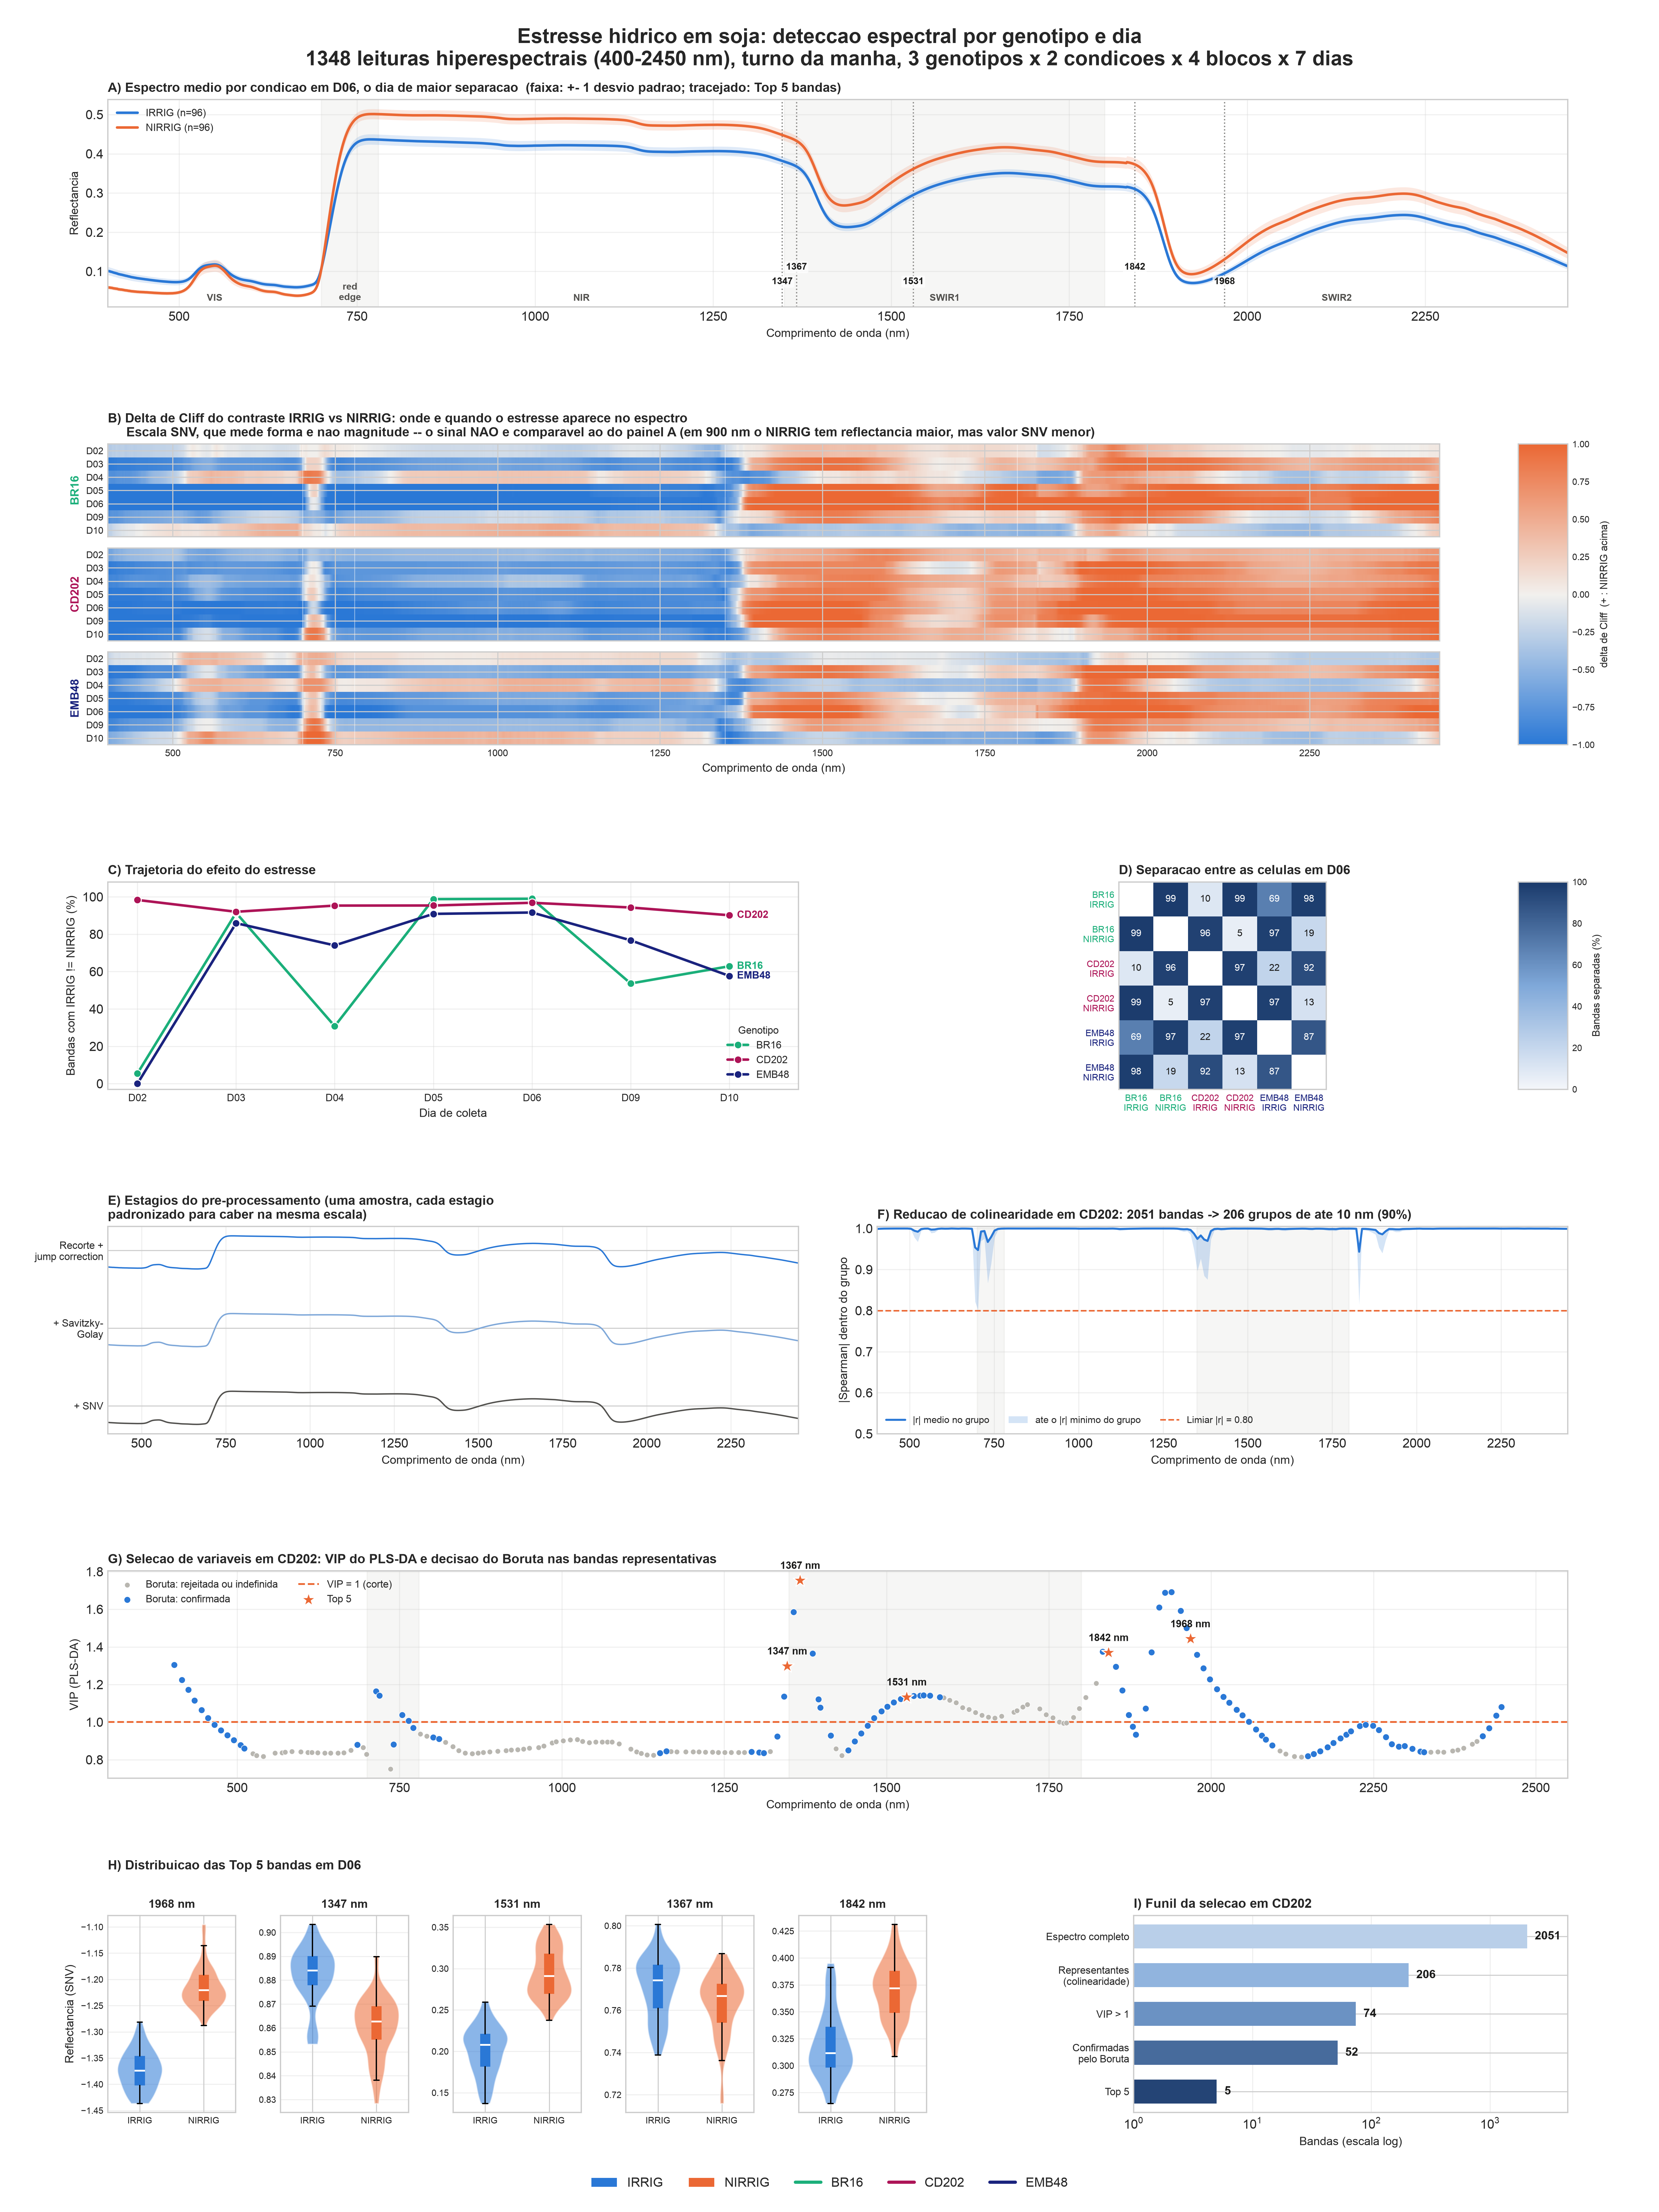

Here is the Python script that generated this plot:
#!/usr/bin/env python3
"""Figura-resumo do experimento de estresse hidrico em soja.

Reune numa peca so o que os sete modulos de analise produzem separadamente:
que o espectro separa irrigado de nao irrigado, quando essa separacao aparece,
onde no espectro ela mora, e quais cinco bandas sobrevivem ao funil de selecao.

Paineis:

A) Espectro medio de reflectancia IRRIG vs NIRRIG no dia de maior separacao,
   com as regioes espectrais anotadas e as Top 5 bandas marcadas.
B) PAINEL CENTRAL. Heatmap dia x comprimento de onda do delta de Cliff do
   contraste IRRIG vs NIRRIG, uma faixa por genotipo. Mostra simultaneamente
   onde e quando o estresse aparece, e a escala divergente da a direcao.
C) Trajetoria: % de bandas com IRRIG != NIRRIG ao longo dos sete dias.
D) Matriz 6x6 de separacao entre as celulas genotipo x condicao no dia de pico.
E) Estagios do pre-processamento numa amostra.
F) Reducao de colinearidade: 2051 bandas -> grupos, com o tamanho de cada
   grupo ao longo do espectro.
G) VIP do PLS-DA ao longo do espectro, com a linha VIP = 1, a decisao do
   Boruta codificada e as Top 5 rotuladas.
H) Distribuicao IRRIG vs NIRRIG das cinco bandas selecionadas, no dia de pico.
I) Funil da selecao: 2051 -> representantes -> VIP > 1 -> Boruta -> 5.

Todas as analises usam apenas o turno da manha, o unico presente nos sete dias.

Paleta validada por codigo contra deuteranopia, protanopia e tritanopia --
ver o bloco de cores abaixo para os valores medidos.

Uso:
    python figura_resumo.py
"""

from __future__ import annotations

import sys
from pathlib import Path

import numpy as np
import pandas as pd

try:
    import matplotlib.pyplot as plt
    from matplotlib.colors import LinearSegmentedColormap, TwoSlopeNorm
    from matplotlib.lines import Line2D
    from matplotlib.patches import Patch
except ImportError:
    raise SystemExit("matplotlib nao esta instalado. Instale com: pip install matplotlib")

ROOT = Path(__file__).resolve().parent
sys.path.insert(0, str(ROOT.parent / "preprocessamento_espectral"))
sys.path.insert(0, str(ROOT.parent / "testeDeNormalidade"))
sys.path.insert(0, str(ROOT.parent / "testeDiferencaSignificativa"))

from shapiro_normalidade import carregar_estagios  # noqa: E402

COMPARACAO = ROOT.parent / "testeDiferencaSignificativa" / "dataset_gerado"
COLINEARIDADE = ROOT.parent / "reducaoColinearidade" / "dataset_gerado"
SELECAO = ROOT.parent / "selecaoVariaveis" / "dataset_gerado"

SAIDA_PNG = ROOT / "figura_resumo.png"
SAIDA_PDF = ROOT / "figura_resumo.pdf"

TURNO = "manha"

GENOTIPOS = ["BR16", "CD202", "EMB48"]
CONDICOES = ["IRRIG", "NIRRIG"]

# A reducao de colinearidade e a selecao de variaveis rodam por genotipo. Os
# paineis que dependem delas mostram o resultado de um genotipo; CD202 e o de
# resposta mais forte ao estresse.
GENOTIPO_SELECAO = "CD202"

# Paleta categorica validada em OKLab sob visao normal e as tres dicromacias.
# Os 10 pares passam: pior dE em visao normal 21.6 (piso 15), pior dE sob CVD
# 10.0 em protanopia, no par NIRRIG x BR16 (piso 8). Substitui o par
# verde/vermelho de plot_preprocessamento.py, que protanopia e deuteranopia
# nao distinguem.
COR_CONDICAO = {"IRRIG": "#2a78d6", "NIRRIG": "#eb6834"}
COR_GENOTIPO = {"BR16": "#1baf7a", "CD202": "#ad1457", "EMB48": "#1a237e"}

COR_TEXTO = "#1a1a19"
COR_TEXTO_FRACO = "#52514e"
COR_NEUTRA = "#b8b6b0"

# Divergente para o delta de Cliff: dois polos e cinza neutro exatamente no
# zero. A polaridade repete a da condicao -- laranja para delta positivo, que
# e o lado do NIRRIG.
CMAP_DIVERGENTE = LinearSegmentedColormap.from_list(
    "cliff", [COR_CONDICAO["IRRIG"], "#f2f0ed", COR_CONDICAO["NIRRIG"]]
)
# Sequencial de matiz unica para magnitude sem sinal.
CMAP_SEQUENCIAL = LinearSegmentedColormap.from_list(
    "magnitude", ["#f4f6fa", "#7fa8d9", "#1a3a6b"]
)

REGIOES = [
    ("VIS", 400, 700),
    ("red\nedge", 700, 780),
    ("NIR", 780, 1350),
    ("SWIR1", 1350, 1800),
    ("SWIR2", 1800, 2451),
]


# --------------------------------------------------------------------------
# Dados
# --------------------------------------------------------------------------

def dia_de_pico(resumo: pd.DataFrame) -> str:
    """Dia com a maior separacao IRRIG vs NIRRIG entre os pares de estresse."""
    estresse = resumo[resumo["tipo"] == "estresse"]
    return str(estresse.loc[estresse["prop_sig"].idxmax(), "dia"])


# --------------------------------------------------------------------------
# Paineis
# --------------------------------------------------------------------------

def painel_a(
    ax: plt.Axes,
    meta: pd.DataFrame,
    recortado: np.ndarray,
    w: np.ndarray,
    dia: str,
    top5: list[int],
) -> None:
    """Espectro medio de reflectancia por condicao no dia de pico."""
    for condicao in CONDICOES:
        mask = ((meta["dia"] == dia) & (meta["condicao"] == condicao)).to_numpy()
        media = recortado[mask].mean(axis=0)
        desvio = recortado[mask].std(axis=0)
        ax.fill_between(w, media - desvio, media + desvio,
                        color=COR_CONDICAO[condicao], alpha=0.15, linewidth=0)
        ax.plot(w, media, color=COR_CONDICAO[condicao], linewidth=2,
                label=f"{condicao} (n={int(mask.sum())})")

    # Rotulos no rodape e alternados em altura: tres das cinco bandas caem
    # dentro de 36 nm e colidiriam se ficassem na mesma linha.
    for i, banda in enumerate(sorted(top5)):
        ax.axvline(banda, color=COR_TEXTO_FRACO, linestyle=":", linewidth=1,
                   alpha=0.7, zorder=0)
        ax.annotate(f"{banda}", xy=(banda, 0.10 + 0.07 * (i % 2)),
                    xycoords=("data", "axes fraction"),
                    ha="center", va="bottom", fontsize=7.5,
                    fontweight="bold", color=COR_TEXTO,
                    bbox=dict(boxstyle="round,pad=0.15", facecolor="white",
                              edgecolor="none", alpha=0.75))

    anotar_regioes(ax)
    ax.set_xlim(w.min(), w.max())
    ax.set_xlabel("Comprimento de onda (nm)", fontsize=9)
    ax.set_ylabel("Reflectancia", fontsize=9)
    ax.set_title(
        f"A) Espectro medio por condicao em {dia}, o dia de maior separacao  "
        "(faixa: +- 1 desvio padrao; tracejado: Top 5 bandas)",
        fontsize=10, fontweight="bold", loc="left",
    )
    ax.legend(fontsize=8, loc="upper left")
    ax.grid(True, alpha=0.3)


def anotar_regioes(ax: plt.Axes, com_rotulo: bool = True) -> None:
    """Sombreia e nomeia as regioes espectrais."""
    for i, (nome, ini, fim) in enumerate(REGIOES):
        if i % 2:
            ax.axvspan(ini, fim, color=COR_NEUTRA, alpha=0.12, zorder=0)
        if com_rotulo:
            ax.annotate(nome, xy=((ini + fim) / 2, 0.02), xycoords=("data", "axes fraction"),
                        ha="center", va="bottom", fontsize=7.5,
                        color=COR_TEXTO_FRACO, fontweight="bold")


def painel_b(
    axes: list[plt.Axes],
    estresse: pd.DataFrame,
    cax: plt.Axes,
    w: np.ndarray,
) -> None:
    """Heatmap dia x comprimento de onda do delta de Cliff, um por genotipo."""
    dias = sorted(estresse["dia"].unique())

    for ax, genotipo in zip(axes, GENOTIPOS):
        sub = estresse[estresse["genotipo"] == genotipo]
        grade = (
            sub.pivot(index="dia", columns="banda_nm", values="delta_cliff")
            .reindex(dias)
        )

        im = ax.imshow(
            grade.to_numpy(), aspect="auto", cmap=CMAP_DIVERGENTE,
            norm=TwoSlopeNorm(vmin=-1, vcenter=0, vmax=1),
            extent=[w.min(), w.max(), len(dias) - 0.5, -0.5],
            interpolation="nearest",
        )
        ax.set_yticks(range(len(dias)))
        ax.set_yticklabels(dias, fontsize=7.5)
        ax.set_ylabel(genotipo, fontsize=9, fontweight="bold",
                      color=COR_GENOTIPO[genotipo])
        ax.tick_params(labelsize=7.5)
        if ax is not axes[-1]:
            ax.tick_params(labelbottom=False)
        for _, ini, fim in REGIOES:
            ax.axvline(ini, color="white", linewidth=0.6, alpha=0.5)

    axes[-1].set_xlabel("Comprimento de onda (nm)", fontsize=9)
    axes[0].set_title(
        "B) Delta de Cliff do contraste IRRIG vs NIRRIG: onde e quando o "
        "estresse aparece no espectro\n"
        "     Escala SNV, que mede forma e nao magnitude -- o sinal NAO e "
        "comparavel ao do painel A (em 900 nm o NIRRIG tem reflectancia maior, "
        "mas valor SNV menor)",
        fontsize=10, fontweight="bold", loc="left",
    )

    barra = plt.colorbar(im, cax=cax)
    barra.set_label("delta de Cliff  (+ : NIRRIG acima)", fontsize=8)
    barra.ax.tick_params(labelsize=7)


def painel_c(ax: plt.Axes, estresse: pd.DataFrame) -> None:
    """Trajetoria do efeito do estresse ao longo dos dias, por genotipo."""
    dias = sorted(estresse["dia"].unique())
    x = np.arange(len(dias))

    for genotipo in GENOTIPOS:
        sub = estresse[estresse["genotipo"] == genotipo]
        prop = (
            sub.groupby("dia")["significativa"].mean().reindex(dias).to_numpy() * 100
        )
        ax.plot(x, prop, color=COR_GENOTIPO[genotipo], linewidth=2,
                marker="o", markersize=6, markeredgecolor="white",
                markeredgewidth=0.8, label=genotipo)
        # Rotulo direto: identidade nao depende so da cor.
        ax.annotate(genotipo, xy=(x[-1], prop[-1]), xytext=(6, 0),
                    textcoords="offset points", va="center", fontsize=8,
                    fontweight="bold", color=COR_GENOTIPO[genotipo])

    ax.set_xticks(x)
    ax.set_xticklabels(dias, fontsize=8)
    ax.set_xlim(-0.3, len(dias) - 0.3)
    ax.set_ylim(-3, 108)
    ax.set_xlabel("Dia de coleta", fontsize=9)
    ax.set_ylabel("Bandas com IRRIG != NIRRIG (%)", fontsize=9)
    ax.set_title("C) Trajetoria do efeito do estresse", fontsize=10,
                 fontweight="bold", loc="left")
    ax.legend(fontsize=8, loc="lower right", title="Genotipo", title_fontsize=8)
    ax.grid(True, alpha=0.3)


def painel_d(ax: plt.Axes, resumo: pd.DataFrame, cax: plt.Axes, dia: str) -> None:
    """Matriz 6x6 de separacao entre as celulas genotipo x condicao."""
    celulas = [f"{g}|{c}" for g in GENOTIPOS for c in CONDICOES]
    grade = np.full((len(celulas), len(celulas)), np.nan)

    sub = resumo[resumo["dia"] == dia]
    indice = {nome: i for i, nome in enumerate(celulas)}
    for _, row in sub.iterrows():
        i, j = indice[row["celula_a"]], indice[row["celula_b"]]
        grade[i, j] = grade[j, i] = row["prop_sig"] * 100

    im = ax.imshow(grade, cmap=CMAP_SEQUENCIAL, vmin=0, vmax=100)

    for i in range(len(celulas)):
        for j in range(len(celulas)):
            if np.isnan(grade[i, j]):
                continue
            claro = grade[i, j] > 55
            ax.text(j, i, f"{grade[i, j]:.0f}", ha="center", va="center",
                    fontsize=7.5, color="white" if claro else COR_TEXTO)

    rotulos = [c.replace("|", "\n") for c in celulas]
    ax.set_xticks(range(len(celulas)))
    ax.set_yticks(range(len(celulas)))
    ax.set_xticklabels(rotulos, fontsize=7)
    ax.set_yticklabels(rotulos, fontsize=7)
    for i, nome in enumerate(celulas):
        cor = COR_GENOTIPO[nome.split("|")[0]]
        ax.get_xticklabels()[i].set_color(cor)
        ax.get_yticklabels()[i].set_color(cor)

    ax.set_title(f"D) Separacao entre as celulas em {dia}", fontsize=10,
                 fontweight="bold", loc="left")
    ax.grid(False)
    barra = plt.colorbar(im, cax=cax)
    barra.set_label("Bandas separadas (%)", fontsize=8)
    barra.ax.tick_params(labelsize=7)


def painel_e(ax: plt.Axes, estagios: dict[str, np.ndarray], w: np.ndarray) -> None:
    """Estagios do pre-processamento numa unica amostra."""
    # Eixos independentes empilhados seriam dois eixos y no mesmo grafico; em
    # vez disso cada estagio e deslocado verticalmente e o eixo y vira
    # qualitativo, com a escala de cada um anotada no proprio rotulo.
    rotulos = [
        ("recortado", "Recorte +\njump correction"),
        ("suavizado", "+ Savitzky-\nGolay"),
        ("normalizado", "+ SNV"),
    ]
    deslocamento = 0.0
    posicoes, nomes = [], []
    for i, (chave, nome) in enumerate(rotulos):
        y = estagios[chave][0]
        y = (y - y.mean()) / (y.std() if y.std() else 1.0)
        ax.plot(w, y + deslocamento, linewidth=1.1,
                color=[COR_CONDICAO["IRRIG"], "#7fa8d9", COR_TEXTO_FRACO][i])
        posicoes.append(deslocamento)
        nomes.append(nome)
        deslocamento -= 7.0

    ax.set_yticks(posicoes)
    ax.set_yticklabels(nomes, fontsize=8)
    ax.set_xlim(w.min(), w.max())
    ax.set_xlabel("Comprimento de onda (nm)", fontsize=9)
    ax.set_title("E) Estagios do pre-processamento (uma amostra, cada estagio\n"
                 "padronizado para caber na mesma escala)",
                 fontsize=10, fontweight="bold", loc="left")
    ax.grid(True, alpha=0.3, axis="x")


def painel_f(ax: plt.Axes, grupos: pd.DataFrame, n_bandas: int) -> None:
    """Colinearidade interna dos grupos ao longo do espectro.

    O tamanho dos grupos nao vale um grafico: praticamente todos batem no teto
    de 10 bandas, porque a janela de 10 nm e que limita, nao o criterio de
    correlacao -- bandas vizinhas de 1 nm quase sempre passam de |r| = 0.80.
    O que varia, e informa, e a correlacao *dentro* de cada grupo: onde ela
    cai, o espectro tem estrutura fina que a janela nao consegue colapsar.
    """
    centro = (grupos["inicio_nm"] + grupos["fim_nm"]) / 2

    ax.plot(centro, grupos["r_abs_medio_grupo"], color=COR_CONDICAO["IRRIG"],
            linewidth=1.6, label="|r| medio no grupo")
    ax.fill_between(centro, grupos["r_abs_min_grupo"],
                    grupos["r_abs_medio_grupo"],
                    color=COR_CONDICAO["IRRIG"], alpha=0.2, linewidth=0,
                    label="ate o |r| minimo do grupo")
    ax.axhline(0.80, color=COR_CONDICAO["NIRRIG"], linestyle="--",
               linewidth=1.2, label="Limiar |r| = 0.80")

    anotar_regioes(ax, com_rotulo=False)
    reducao = 1 - len(grupos) / n_bandas
    ax.set_xlim(centro.min(), centro.max())
    ax.set_ylim(0.5, 1.005)
    ax.set_xlabel("Comprimento de onda (nm)", fontsize=9)
    ax.set_ylabel("|Spearman| dentro do grupo", fontsize=9)
    ax.set_title(
        f"F) Reducao de colinearidade em {GENOTIPO_SELECAO}: {n_bandas} "
        f"bandas -> {len(grupos)} grupos de ate 10 nm ({reducao:.0%})",
        fontsize=10, fontweight="bold", loc="left",
    )
    ax.legend(fontsize=7.5, loc="lower left", ncol=3)
    ax.grid(True, alpha=0.3)


def painel_g(ax: plt.Axes, selecao: pd.DataFrame, top5: list[int]) -> None:
    """VIP ao longo do espectro, com decisao do Boruta e as Top 5."""
    confirmada = selecao["confirmada_boruta"].to_numpy()

    ax.scatter(selecao.loc[~confirmada, "banda_nm"], selecao.loc[~confirmada, "vip"],
               s=18, color=COR_NEUTRA, edgecolor="white", linewidth=0.4,
               label="Boruta: rejeitada ou indefinida", zorder=2)
    ax.scatter(selecao.loc[confirmada, "banda_nm"], selecao.loc[confirmada, "vip"],
               s=26, color=COR_CONDICAO["IRRIG"], edgecolor="white",
               linewidth=0.4, label="Boruta: confirmada", zorder=3)

    ax.axhline(1.0, color=COR_CONDICAO["NIRRIG"], linestyle="--", linewidth=1.4,
               label="VIP = 1 (corte)", zorder=1)

    escolhidas = selecao[selecao["banda_nm"].isin(top5)]
    ax.scatter(escolhidas["banda_nm"], escolhidas["vip"], s=130, marker="*",
               color=COR_CONDICAO["NIRRIG"], edgecolor="white", linewidth=0.8,
               label="Top 5", zorder=4)
    for _, row in escolhidas.iterrows():
        ax.annotate(f"{int(row['banda_nm'])} nm",
                    xy=(row["banda_nm"], row["vip"]), xytext=(0, 9),
                    textcoords="offset points", ha="center", fontsize=8,
                    fontweight="bold", color=COR_TEXTO)

    anotar_regioes(ax, com_rotulo=False)
    ax.set_xlabel("Comprimento de onda (nm)", fontsize=9)
    ax.set_ylabel("VIP (PLS-DA)", fontsize=9)
    ax.set_title(f"G) Selecao de variaveis em {GENOTIPO_SELECAO}: VIP do "
                 "PLS-DA e decisao do Boruta nas bandas representativas",
                 fontsize=10, fontweight="bold", loc="left")
    ax.legend(fontsize=8, loc="upper left", ncol=2)
    ax.grid(True, alpha=0.3)


def painel_h(
    axes: list[plt.Axes],
    meta: pd.DataFrame,
    normalizado: np.ndarray,
    w: np.ndarray,
    dia: str,
    top5: list[int],
) -> None:
    """Distribuicao IRRIG vs NIRRIG das cinco bandas escolhidas."""
    for ax, banda in zip(axes, top5):
        j = int(np.flatnonzero(w == banda)[0])
        dados, cores = [], []
        for condicao in CONDICOES:
            mask = ((meta["dia"] == dia) & (meta["condicao"] == condicao)).to_numpy()
            dados.append(normalizado[mask, j])
            cores.append(COR_CONDICAO[condicao])

        partes = ax.violinplot(dados, positions=[0, 1], widths=0.7,
                               showmeans=False, showextrema=False)
        for corpo, cor in zip(partes["bodies"], cores):
            corpo.set_facecolor(cor)
            corpo.set_alpha(0.55)
            corpo.set_edgecolor("white")
            corpo.set_linewidth(1.0)

        caixas = ax.boxplot(dados, positions=[0, 1], widths=0.16,
                            showfliers=False, patch_artist=True,
                            medianprops=dict(color="white", linewidth=1.4))
        for caixa, cor in zip(caixas["boxes"], cores):
            caixa.set_facecolor(cor)
            caixa.set_edgecolor("none")

        ax.set_xticks([0, 1])
        ax.set_xticklabels(CONDICOES, fontsize=7.5)
        ax.set_title(f"{banda} nm", fontsize=9, fontweight="bold")
        ax.tick_params(labelsize=7)
        ax.grid(True, alpha=0.3, axis="y")

    axes[0].set_ylabel("Reflectancia (SNV)", fontsize=9)
    # O titulo do painel vai acima dos titulos individuais das cinco bandas,
    # que ja ocupam o slot de title de cada eixo.
    axes[0].text(
        0.0, 1.22, f"H) Distribuicao das Top 5 bandas em {dia}",
        transform=axes[0].transAxes, fontsize=10, fontweight="bold",
        ha="left", va="bottom",
    )


def painel_i(ax: plt.Axes, etapas: list[tuple[str, int]]) -> None:
    """Funil da selecao de variaveis."""
    nomes = [nome for nome, _ in etapas]
    valores = [valor for _, valor in etapas]
    y = np.arange(len(etapas))

    cores = CMAP_SEQUENCIAL(np.linspace(0.25, 0.95, len(etapas)))
    ax.barh(y, valores, color=cores, height=0.62, linewidth=0)

    for i, valor in enumerate(valores):
        ax.annotate(f"{valor}", xy=(valor, i), xytext=(6, 0),
                    textcoords="offset points", va="center", fontsize=9,
                    fontweight="bold", color=COR_TEXTO)

    ax.set_yticks(y)
    ax.set_yticklabels(nomes, fontsize=8)
    ax.invert_yaxis()
    ax.set_xscale("log")
    ax.set_xlim(1, valores[0] * 2.2)
    ax.set_xlabel("Bandas (escala log)", fontsize=9)
    ax.set_title(f"I) Funil da selecao em {GENOTIPO_SELECAO}", fontsize=10,
                 fontweight="bold", loc="left")
    ax.grid(True, alpha=0.3, axis="x")


# --------------------------------------------------------------------------

def gerar(
    meta: pd.DataFrame,
    estagios: dict[str, np.ndarray],
    w: np.ndarray,
    estresse: pd.DataFrame,
    resumo: pd.DataFrame,
    grupos: pd.DataFrame,
    selecao: pd.DataFrame,
    top5: list[int],
    dia: str,
) -> None:
    plt.style.use("seaborn-v0_8-whitegrid")

    fig = plt.figure(figsize=(18, 24))
    # top/bottom explicitos: sem eles o gridspec deixa uma faixa vazia entre o
    # suptitle e o painel A, que o bbox_inches="tight" preserva.
    gs = fig.add_gridspec(
        6, 12,
        height_ratios=[1.0, 1.45, 1.0, 1.0, 1.0, 0.95],
        hspace=0.62, wspace=1.6,
        top=0.955, bottom=0.045, left=0.065, right=0.945,
    )

    ax_a = fig.add_subplot(gs[0, :])
    painel_a(ax_a, meta, estagios["recortado"], w, dia, top5)

    gs_b = gs[1, :11].subgridspec(3, 1, hspace=0.12)
    axes_b = [fig.add_subplot(gs_b[i]) for i in range(3)]
    cax_b = fig.add_subplot(gs[1, 11])
    painel_b(axes_b, estresse, cax_b, w)

    ax_c = fig.add_subplot(gs[2, :6])
    painel_c(ax_c, estresse)

    ax_d = fig.add_subplot(gs[2, 7:11])
    cax_d = fig.add_subplot(gs[2, 11])
    painel_d(ax_d, resumo, cax_d, dia)

    ax_e = fig.add_subplot(gs[3, :6])
    painel_e(ax_e, estagios, w)

    ax_f = fig.add_subplot(gs[3, 6:])
    painel_f(ax_f, grupos, len(w))

    ax_g = fig.add_subplot(gs[4, :])
    painel_g(ax_g, selecao, top5)

    gs_h = gs[5, :7].subgridspec(1, 5, wspace=0.35)
    axes_h = [fig.add_subplot(gs_h[i]) for i in range(5)]
    painel_h(axes_h, meta, estagios["normalizado"], w, dia, top5)

    ax_i = fig.add_subplot(gs[5, 8:])
    etapas = [
        ("Espectro completo", len(w)),
        ("Representantes\n(colinearidade)", len(grupos)),
        ("VIP > 1", int(selecao["vip_acima_de_1"].sum())),
        ("Confirmadas\npelo Boruta", int(
            (selecao["vip_acima_de_1"] & selecao["confirmada_boruta"]).sum())),
        ("Top 5", len(top5)),
    ]
    painel_i(ax_i, etapas)

    # Legenda unica da condicao, ancorada no rodape: a mesma codificacao de cor
    # vale para os paineis A, E e H.
    fig.legend(
        handles=[Patch(facecolor=COR_CONDICAO[c], label=c) for c in CONDICOES]
        + [Line2D([0], [0], color=COR_GENOTIPO[g], linewidth=2.5, label=g)
           for g in GENOTIPOS],
        loc="lower center", ncol=5, fontsize=10, frameon=False,
        bbox_to_anchor=(0.5, 0.005),
    )

    fig.suptitle(
        "Estresse hidrico em soja: deteccao espectral por genotipo e dia\n"
        f"1348 leituras hiperespectrais (400-2450 nm), turno da manha, "
        f"3 genotipos x 2 condicoes x 4 blocos x 7 dias",
        fontsize=16, fontweight="bold", y=0.988,
    )

    for saida in (SAIDA_PNG, SAIDA_PDF):
        fig.savefig(saida, dpi=300)
        print(f"Figura salva em: {saida}")


def main() -> None:
    print("Carregando espectro e derivando os estagios...")
    meta, estagios, w = carregar_estagios(turno=TURNO)
    print(f"  {len(meta)} amostras do turno '{TURNO}' x {len(w)} bandas")

    estresse = pd.read_csv(COMPARACAO / "comparacao_estresse.csv", sep=";")
    resumo = pd.read_csv(COMPARACAO / "comparacao_resumo.csv", sep=";")
    grupos = pd.read_csv(
        COLINEARIDADE / GENOTIPO_SELECAO / "bandas_representativas.csv", sep=";"
    )
    selecao = pd.read_csv(
        SELECAO / GENOTIPO_SELECAO / "selecao_variaveis.csv", sep=";"
    )
    top5 = pd.read_csv(SELECAO / GENOTIPO_SELECAO / "top5_bandas.csv", sep=";")

    bandas_top5 = [int(b) for b in top5.sort_values("posicao")["banda_nm"]]
    dia = dia_de_pico(resumo)
    print(f"  dia de maior separacao IRRIG vs NIRRIG: {dia}")
    print(f"  Top 5 bandas: {bandas_top5}")

    print("Gerando a figura...")
    gerar(meta, estagios, w, estresse, resumo, grupos, selecao, bandas_top5, dia)
    print("Concluido.")


if __name__ == "__main__":
    main()
